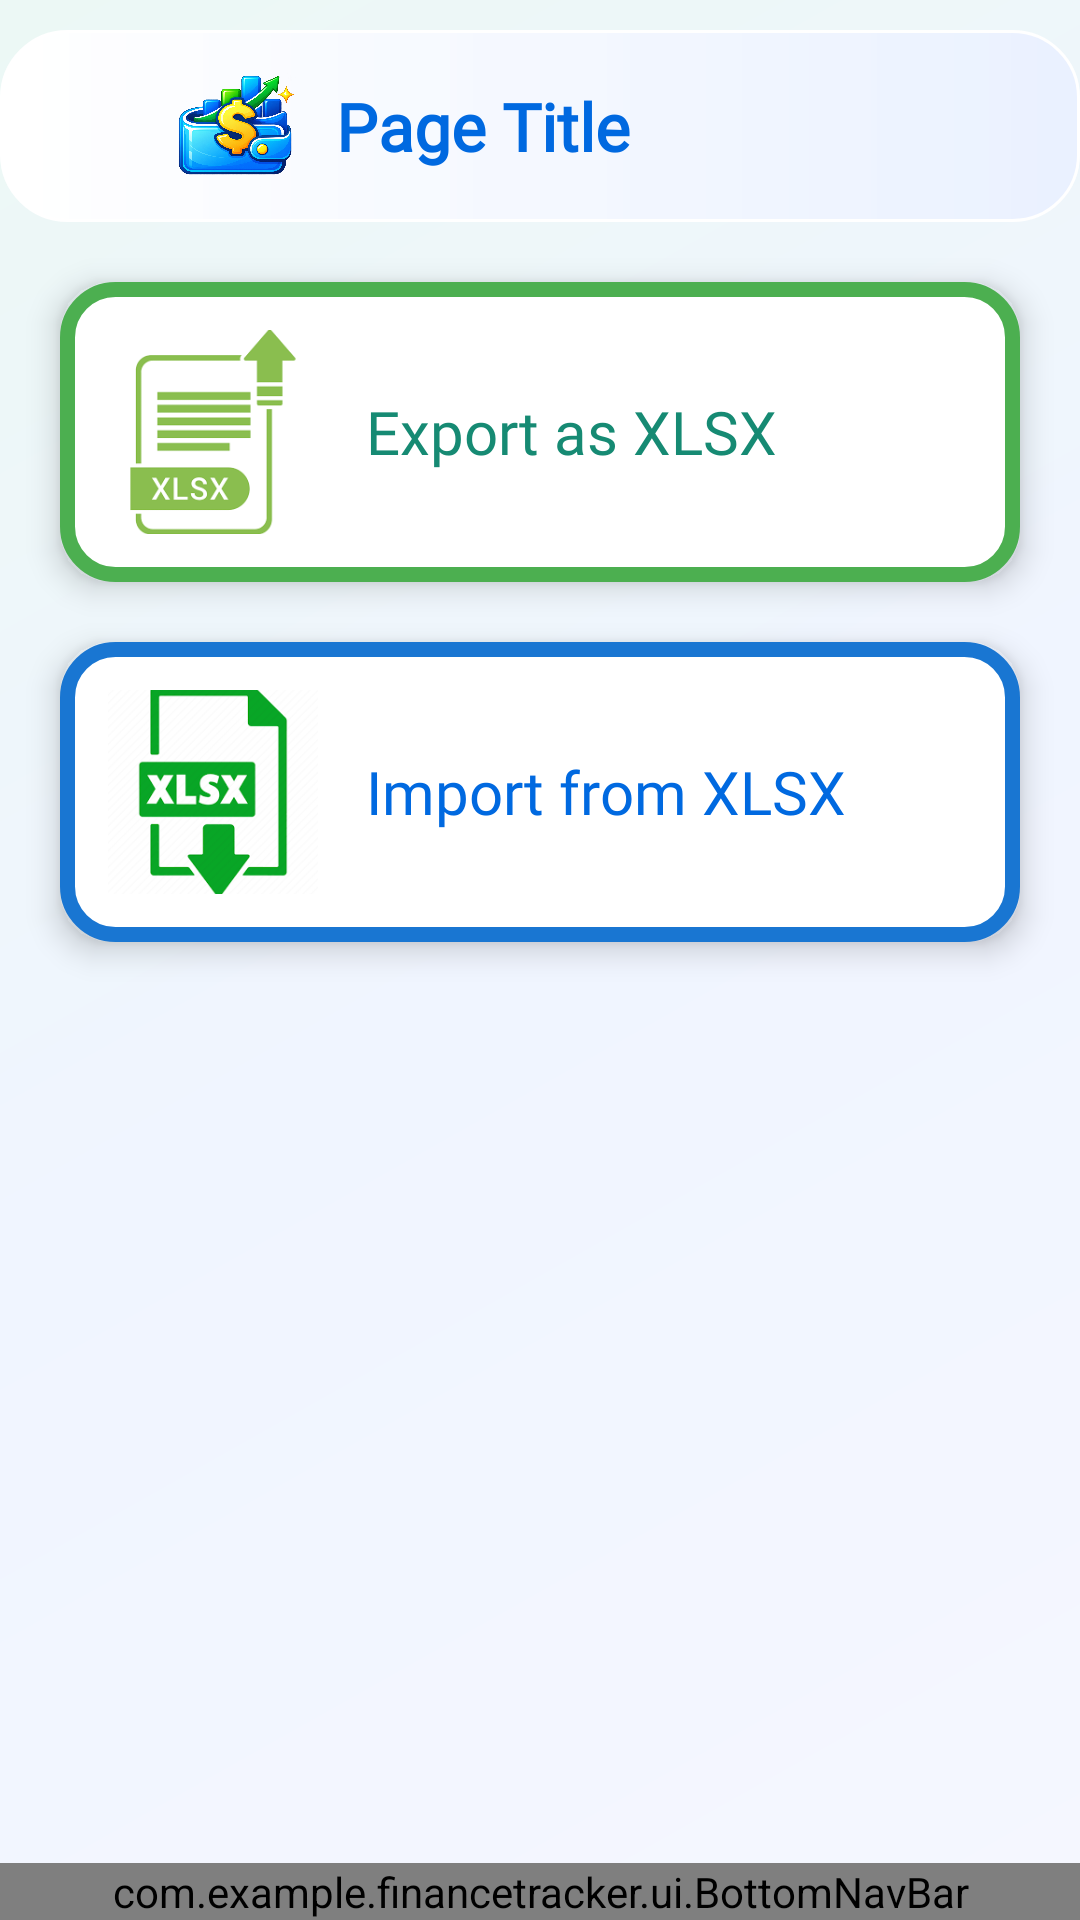

Produce the Android XML layout that renders to this screen, including the resource entries it uses.
<!-- AndroidManifest.xml: application theme Theme.FinanceTracker -->
<!-- res/layout/activity_export_import.xml -->
<?xml version="1.0" encoding="utf-8"?>
<androidx.constraintlayout.widget.ConstraintLayout
    xmlns:android="http://schemas.android.com/apk/res/android"
    xmlns:app="http://schemas.android.com/apk/res-auto"
    android:layout_width="match_parent"
    android:layout_height="match_parent"
    android:background="@drawable/app_background_gradient">

    
    <ScrollView
        android:id="@+id/exportScroll"
        android:layout_width="0dp"
        android:layout_height="0dp"
        android:fillViewport="true"
        app:layout_constraintTop_toTopOf="parent"
        app:layout_constraintBottom_toTopOf="@id/bottomNav"
        app:layout_constraintStart_toStartOf="parent"
        app:layout_constraintEnd_toEndOf="parent">

        <LinearLayout
            android:layout_width="match_parent"
            android:layout_height="wrap_content"
            android:orientation="vertical"
            android:gravity="center_horizontal"
            android:paddingBottom="24dp">

            
            <include
                layout="@layout/header"
                android:layout_width="match_parent"
                android:layout_height="wrap_content"
                android:layout_marginTop="10dp" />

            
            <LinearLayout
                android:id="@+id/exportTextButton"
                android:layout_width="match_parent"
                android:layout_height="100dp"
                android:layout_marginHorizontal="20dp"
                android:layout_marginTop="20dp"
                android:background="@drawable/rounded_green_button"
                android:elevation="6dp"
                android:gravity="center_vertical"
                android:orientation="horizontal"
                android:padding="16dp">

                <ImageView
                    android:layout_width="70dp"
                    android:layout_height="70dp"
                    android:contentDescription="XLSX Icon"
                    android:src="@drawable/ic_xlsx_export" />

                <TextView
                    android:id="@+id/tv_export_text"
                    android:layout_width="wrap_content"
                    android:layout_height="wrap_content"
                    android:layout_marginStart="16dp"
                    android:fontFamily="@font/inter_semibold"
                    android:text="Export as XLSX"
                    android:textColor="@color/green"
                    android:textSize="20sp" />
            </LinearLayout>

            
            <LinearLayout
                android:id="@+id/importButton"
                android:layout_width="match_parent"
                android:layout_height="100dp"
                android:layout_marginHorizontal="20dp"
                android:layout_marginTop="20dp"
                android:background="@drawable/rounded_blue_button"
                android:elevation="6dp"
                android:gravity="center_vertical"
                android:orientation="horizontal"
                android:padding="16dp">

                <ImageView
                    android:layout_width="70dp"
                    android:layout_height="70dp"
                    android:contentDescription="Import Icon"
                    android:src="@drawable/ic_xlsx_import" />

                <TextView
                    android:id="@+id/tv_import"
                    android:layout_width="wrap_content"
                    android:layout_height="wrap_content"
                    android:layout_marginStart="16dp"
                    android:fontFamily="@font/inter_semibold"
                    android:text="Import from XLSX"
                    android:textColor="@color/blue_700"
                    android:textSize="20sp" />
            </LinearLayout>

            
            <TextView
                android:id="@+id/importedFilesLabel"
                android:layout_width="wrap_content"
                android:layout_height="wrap_content"
                android:text="Imported Files"
                android:layout_marginTop="32dp"
                android:layout_marginBottom="8dp"
                android:fontFamily="@font/inter_bold"
                android:textColor="@color/ink_primary"
                android:textSize="18sp"
                android:visibility="gone" />

            
            <androidx.recyclerview.widget.RecyclerView
                android:id="@+id/recyclerImportedFiles"
                android:layout_width="match_parent"
                android:layout_height="wrap_content"
                android:layout_marginHorizontal="16dp"
                android:visibility="gone"
                android:nestedScrollingEnabled="false" />

            
            <androidx.recyclerview.widget.RecyclerView
                android:id="@+id/recyclerImportedFileNames"
                android:layout_width="match_parent"
                android:layout_height="wrap_content"
                android:layout_marginHorizontal="16dp"
                android:layout_marginTop="8dp"
                android:visibility="gone"
                android:nestedScrollingEnabled="false" />
        </LinearLayout>
    </ScrollView>

    
    <com.example.financetracker.ui.BottomNavBar
        android:id="@+id/bottomNav"
        android:layout_width="0dp"
        android:layout_height="wrap_content"
        app:layout_constraintBottom_toBottomOf="parent"
        app:layout_constraintStart_toStartOf="parent"
        app:layout_constraintEnd_toEndOf="parent"
        />
</androidx.constraintlayout.widget.ConstraintLayout>
<!-- res/layout/header.xml (included above) -->
<?xml version="1.0" encoding="utf-8"?>
<LinearLayout xmlns:android="http://schemas.android.com/apk/res/android"
    xmlns:app="http://schemas.android.com/apk/res-auto"
    android:layout_width="match_parent"
    android:layout_height="wrap_content"
    android:orientation="horizontal"
    android:gravity="center_vertical"
    android:background="@drawable/header_bg"
    android:elevation="2dp"
    android:paddingStart="8dp"
    android:paddingEnd="8dp">

    <ImageView
        android:id="@+id/backArrow"
        android:layout_width="48dp"
        android:layout_height="48dp"
        android:background="?attr/selectableItemBackgroundBorderless"
        android:clickable="true"
        android:contentDescription="Back"
        android:focusable="true"
        android:padding="12dp"
        android:src="@drawable/ic_back_arrow"
        app:tint="@color/blue_700" />

    <ImageView android:layout_width="44dp" android:layout_height="44dp" android:src="@drawable/swallet_launcher_symbol" android:scaleType="fitCenter" android:contentDescription="SWallet" />

    <TextView
        android:id="@+id/headerTitle"
        android:layout_width="0dp"
        android:layout_height="wrap_content"
        android:layout_weight="1"
        android:text="Page Title"
        android:textSize="22sp"
        android:textStyle="bold"
        android:textColor="@color/blue_700"
        android:fontFamily="@font/inter_semibold"
        android:gravity="start|center_vertical"
        android:padding="12dp"
        android:accessibilityHeading="true" />

</LinearLayout>
<!-- resources referenced by this layout -->
<resources>
  <color name="blue_700">#0069E0</color>
  <color name="green">#168A73</color>
  <color name="ink_primary">#202B45</color>
  <!-- drawable app_background_gradient (drawable) -->
  <?xml version="1.0" encoding="utf-8"?>
  <shape xmlns:android="http://schemas.android.com/apk/res/android" android:shape="rectangle">
      <gradient
          android:angle="135"
          android:startColor="#F5F7FF"
          android:centerColor="#F0F5FF"
          android:endColor="#ECF8F5" />
  </shape>
  <!-- drawable header_bg (drawable) -->
  <?xml version="1.0" encoding="utf-8"?>
  <shape xmlns:android="http://schemas.android.com/apk/res/android">
      <gradient android:angle="0" android:startColor="#F7FFFFFF" android:endColor="#EAF1FF" />
      <corners android:radius="22dp" />
      <padding android:left="0dp" android:top="0dp" android:right="0dp" android:bottom="0dp" />
      <stroke android:width="1dp" android:color="#FFFFFFFF" />
      <size android:height="64dp" />
  </shape>
  <!-- drawable ic_xlsx_export: png bitmap (drawable, 2517 bytes) -->
  <!-- drawable ic_xlsx_import: png bitmap (drawable, 6329 bytes) -->
  <!-- drawable rounded_blue_button (drawable) -->
  <shape xmlns:android="http://schemas.android.com/apk/res/android" android:shape="rectangle">
      <solid android:color="#FFFFFF"/> 
      <stroke
          android:width="5dp"
          android:color="#1976D2"/> 
      <corners android:radius="16dp"/>
  </shape>
  <!-- drawable rounded_green_button (drawable) -->
  <shape xmlns:android="http://schemas.android.com/apk/res/android" android:shape="rectangle">
      <solid android:color="#FFFFFF"/> 
      <stroke
          android:width="5dp"
          android:color="#4CAF50"/> 
      <corners android:radius="16dp"/>
  </shape>
  <!-- drawable swallet_launcher_symbol: png bitmap (drawable-nodpi, 1025730 bytes) -->
  <style name="Theme.FinanceTracker" parent="Theme.MaterialComponents.DayNight.NoActionBar">
          <item name="colorPrimary">@color/blue_700</item>
          <item name="colorPrimaryVariant">@color/blue_700</item>
          <item name="colorSecondary">@color/green_500</item>
          <item name="colorSurface">@color/wallet_surface</item>
          <item name="colorOnSurface">@color/ink_primary</item>
          <item name="android:textColorPrimary">@color/ink_primary</item>
          <item name="android:textColorSecondary">@color/ink_secondary</item>
          <item name="android:colorBackground">@color/app_background</item>
          <item name="android:forceDarkAllowed" tools:targetApi="q">false</item>
          <item name="colorOnPrimary">@android:color/white</item>
          <item name="android:colorAccent">@color/blue_500</item>
          <item name="android:statusBarColor" tools:targetApi="l">@color/app_background</item>
          <item name="android:navigationBarColor" tools:targetApi="l">@color/app_background</item>
          <item name="android:windowLightStatusBar" tools:targetApi="m">@bool/wallet_light_bars</item>
          <item name="android:windowLightNavigationBar" tools:targetApi="o_mr1">@bool/wallet_light_bars</item>
          <item name="android:windowBackground">@color/app_background</item>
          <item name="android:windowAnimationStyle">@style/WalletWindowAnimation</item>
      </style>
  <color name="green_500">#21A68A</color>
  <color name="wallet_surface">#FFFFFF</color>
  <color name="ink_secondary">#68758B</color>
  <color name="app_background">#F3F6FC</color>
  <color name="blue_500">#1685EE</color>
  <style name="WalletWindowAnimation">
          <item name="android:activityOpenEnterAnimation">@anim/wallet_enter</item>
          <item name="android:activityOpenExitAnimation">@anim/wallet_exit</item>
          <item name="android:activityCloseEnterAnimation">@anim/wallet_enter</item>
          <item name="android:activityCloseExitAnimation">@anim/wallet_exit</item>
      </style>
</resources>
